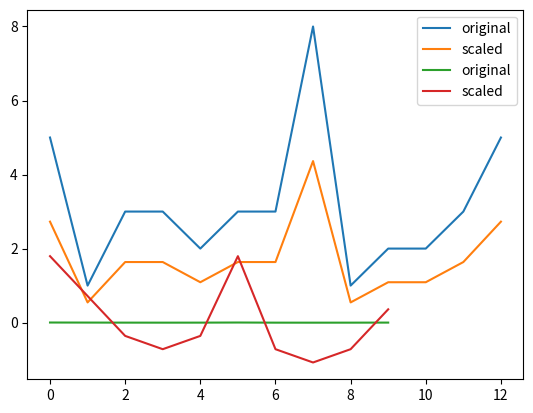

Generate this figure with matplotlib:


# Normalization of data
# rescale data to a std of 1

from scipy.cluster.vq import whiten
from matplotlib import pyplot as plt

data = [5,1,3,3,2,3,3,8,1,2,2,3,5]

scaled_data = whiten(data)
print(scaled_data)

plt.plot(data, label="original")
plt.plot(scaled_data, label="scaled")
plt.legend()
plt.show()

# scale small data
# Prepare data
rate_cuts = [0.0025, 0.001, -0.0005, -0.001, -0.0005, 0.0025, -0.001, -0.0015, -0.001, 0.0005]

# Use the whiten() function to standardize the data
scaled_data = whiten(rate_cuts)

# Plot original data
plt.plot(rate_cuts, label='original')

# Plot scaled data
plt.plot(scaled_data, label='scaled')

plt.legend()
plt.show()
